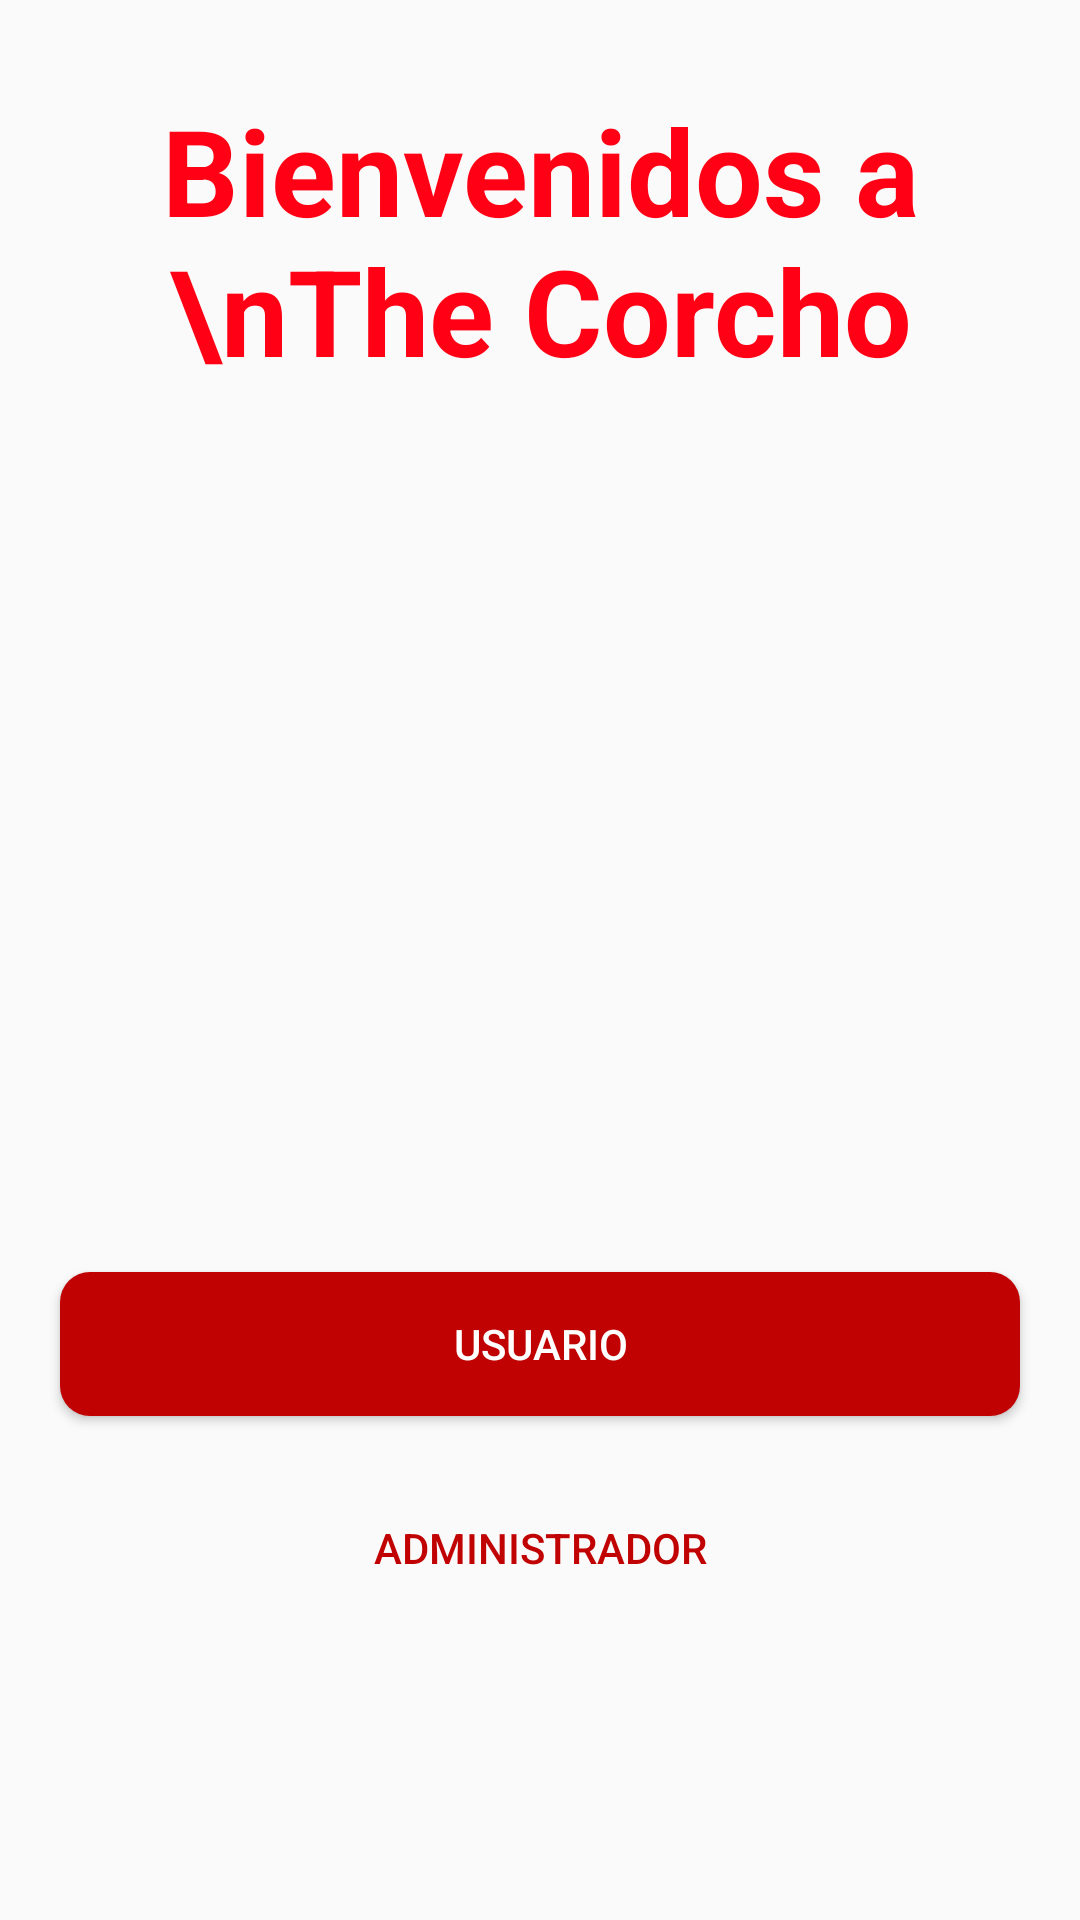

Here is an Android app screen rendered from its layout file. Give the layout XML and the strings, colors and styles it references.
<!-- AndroidManifest.xml: application theme Theme.ProyectoFinal -->
<!-- res/layout/activity_home.xml -->
<?xml version="1.0" encoding="utf-8"?>
<RelativeLayout
    xmlns:android="http://schemas.android.com/apk/res/android"
    xmlns:app="http://schemas.android.com/apk/res-auto"
    xmlns:tools="http://schemas.android.com/tools"
    android:layout_width="match_parent"
    android:layout_height="match_parent"
    tools:context=".HomeActivity"
    android:background="@drawable/home">

    <TextView
        android:layout_width="match_parent"
        android:layout_height="wrap_content"
        android:layout_marginTop="30dp"
        android:text="Bienvenidos a \nThe Corcho"
        android:textAlignment="center"
        android:textColor="#FF0015"
        android:textSize="40dp"
        android:textStyle="bold" />

    <Button
       android:id="@+id/botonusuario"
       android:layout_width="match_parent"
       android:layout_height="wrap_content"
       android:layout_margin="20dp"
       android:padding="10dp"
       android:background="@drawable/botones1"
       android:text="Usuario"
       android:textColor="@color/white"
       android:layout_above="@+id/botonadministrador"/>

    <Button
        android:id="@+id/botonadministrador"
        android:layout_width="match_parent"
        android:layout_height="wrap_content"
        android:layout_alignParentBottom="true"
        android:layout_marginLeft="20dp"
        android:layout_marginRight="20dp"
        android:layout_marginBottom="100dp"
        android:background="@drawable/botones2"
        android:padding="10dp"
        android:text="Administrador"
        android:textColor="@color/purple_500" />


</RelativeLayout>
<!-- resources referenced by this layout -->
<resources>
  <color name="purple_500">#C10202</color>
  <color name="white">#FFFFFFFF</color>
  <!-- drawable botones1 (drawable) -->
  <?xml version="1.0" encoding="utf-8"?>
  <shape xmlns:android="http://schemas.android.com/apk/res/android">
  
      <solid android:color="@color/purple_500">
      </solid>
      <corners android:radius="10dp">
      </corners>
  
  </shape>
  <style name="Theme.ProyectoFinal" parent="Theme.AppCompat.DayNight.NoActionBar">
          
          <item name="colorPrimary">@color/purple_500</item>
          <item name="colorPrimaryVariant">#57DAD8D8</item>
          <item name="colorOnPrimary">@color/white</item>
          
          <item name="colorSecondary">#0FE3B9</item>
          <item name="colorSecondaryVariant">@color/teal_700</item>
          <item name="colorOnSecondary">@color/black</item>
          
          <item name="android:statusBarColor" tools:targetApi="l">?attr/colorPrimaryVariant</item>
          
      </style>
  <color name="teal_700">#FF018786</color>
  <color name="black">#FF000000</color>
</resources>
